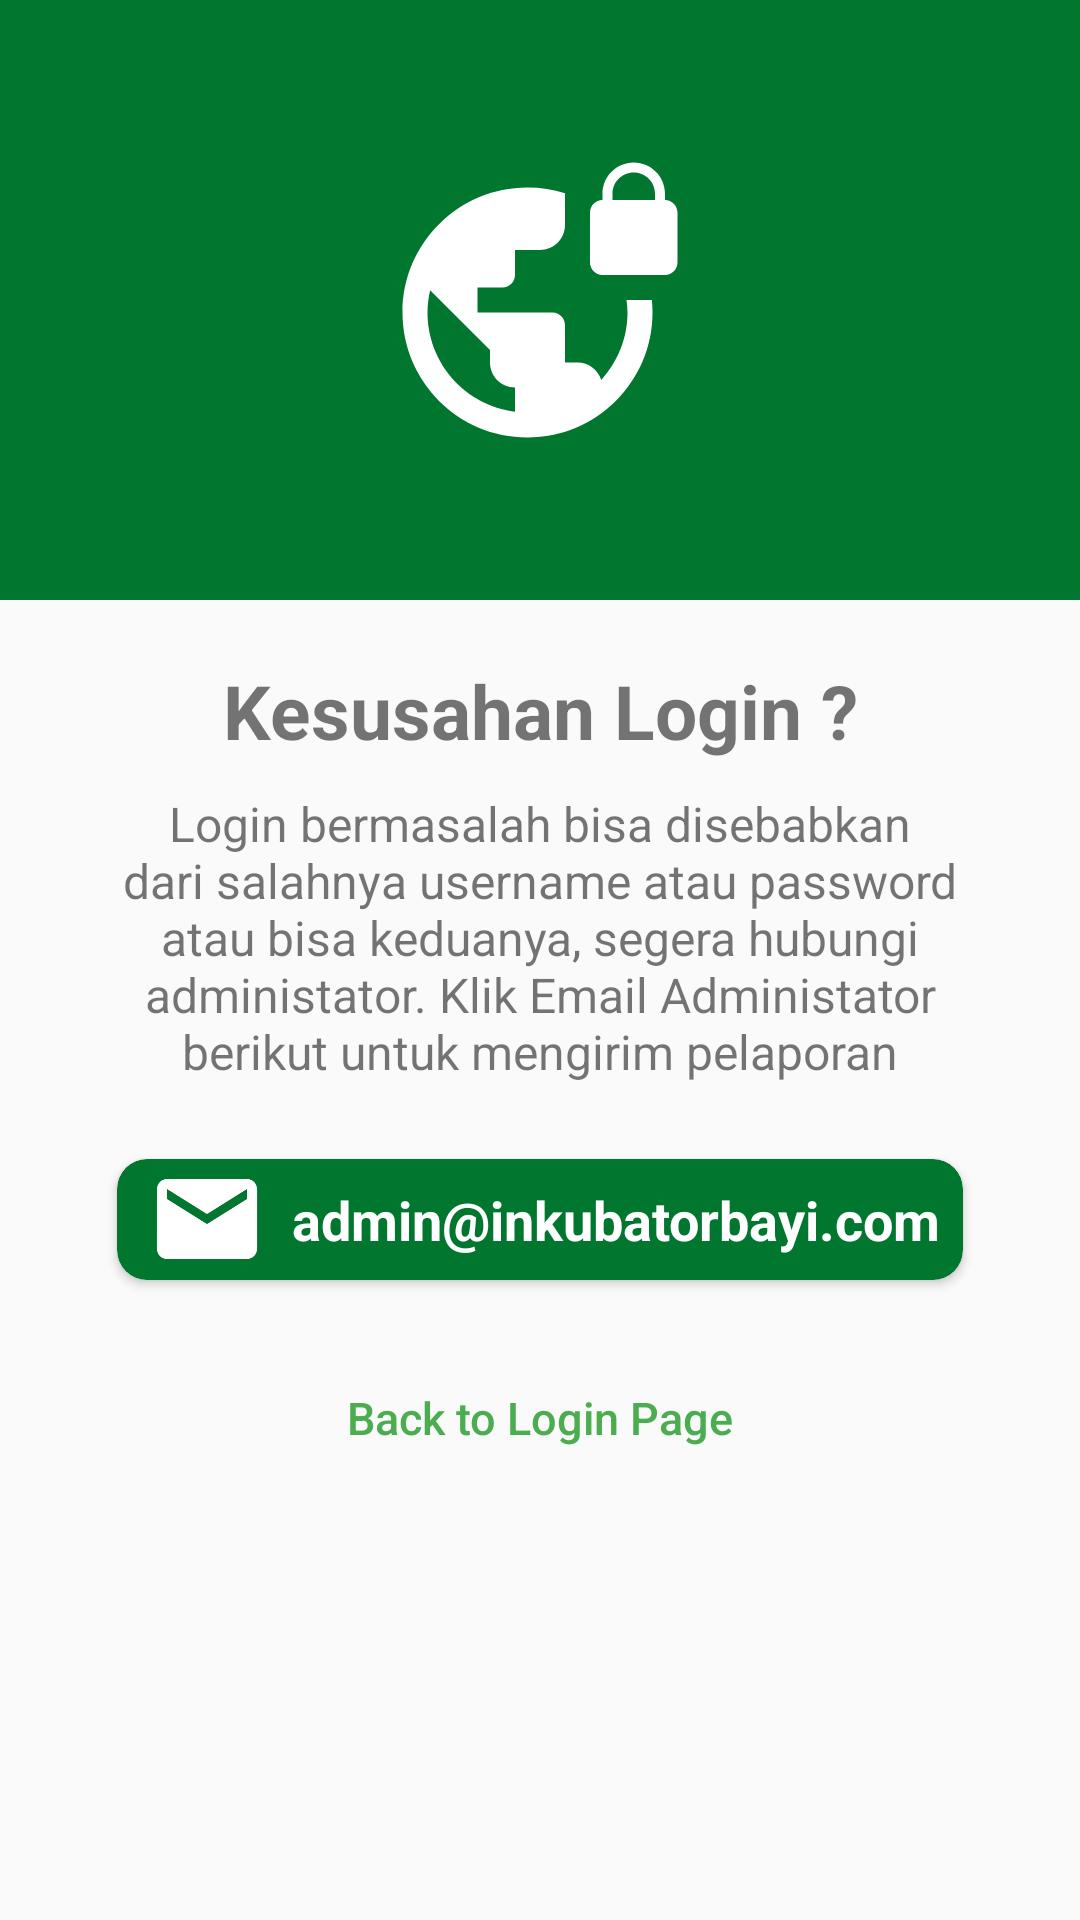

Write the Android layout XML for this screen, with the resource values it uses.
<!-- AndroidManifest.xml: application theme AppTheme -->
<!-- res/layout/activity_forgot_password.xml -->
<?xml version="1.0" encoding="utf-8"?>
<LinearLayout xmlns:android="http://schemas.android.com/apk/res/android"
    xmlns:app="http://schemas.android.com/apk/res-auto"
    xmlns:tools="http://schemas.android.com/tools"
    android:layout_width="match_parent"
    android:layout_gravity="center"
    android:layout_height="match_parent"

    android:orientation="vertical"
    tools:context=".ForgotPassword">

    <ScrollView
        android:layout_width="match_parent"
        android:layout_height="wrap_content">


        <LinearLayout
            android:layout_width="match_parent"
            android:layout_height="match_parent"
            android:layout_gravity="center"
            android:gravity="center"
            android:orientation="vertical"
            android:weightSum="3">

            <LinearLayout
                android:layout_width="match_parent"
                android:layout_height="200dp"
                android:layout_weight="1"
                android:gravity="center"
                android:background="@color/primaryDarkColor">

                <ImageView
                    android:layout_width="100dp"
                    android:layout_height="100dp"

                    android:layout_gravity="center"
                    android:src="@drawable/forogot_password_icon" />
            </LinearLayout>

            <LinearLayout
                android:layout_width="match_parent"
                android:layout_height="wrap_content"
                android:layout_weight="2"
                android:gravity="center"
                android:orientation="vertical">

                <TextView
                    android:layout_width="match_parent"
                    android:layout_height="wrap_content"
                    android:layout_marginBottom="5dp"
                    android:layout_marginTop="20dp"
                    android:gravity="center"
                    android:text="@string/text1_forgot_passwd"
                    android:textSize="25sp"
                    android:textStyle="bold" />

                <TextView
                    android:layout_width="match_parent"
                    android:layout_height="wrap_content"
                    android:layout_marginTop="5dp"
                    android:textAlignment="center"
                    android:paddingHorizontal="30dp"
                    android:text="@string/text2_forgot_passwd"
                    android:textSize="16sp" />

                <android.support.v7.widget.CardView
                    android:layout_width="wrap_content"
                    android:layout_height="wrap_content"
                    android:layout_marginBottom="2dp"
                    android:layout_marginLeft="10dp"
                    android:layout_marginRight="10dp"
                    android:layout_marginTop="25dp"
                    android:padding="8dp"
                    app:cardBackgroundColor="@color/primaryDarkColor"
                    app:cardCornerRadius="10dp">

                <LinearLayout
                    android:id="@+id/kirim_email"
                    android:layout_width="wrap_content"
                    android:layout_height="wrap_content"
                    android:orientation="horizontal"
                    >
                    <ImageView
                        android:layout_width="40dp"
                        android:layout_height="40dp"
                        android:layout_gravity="center"
                        android:src="@drawable/email_icon"
                        android:layout_marginLeft="10dp"/>
                    <TextView
                        android:layout_width="wrap_content"
                        android:layout_height="wrap_content"
                        android:text="admin@inkubatorbayi.com"

                        android:gravity="center"
                        android:textStyle="bold"
                        android:textColor="@color/white"
                        android:textSize="18sp"
                        android:padding="8dp"/>

                </LinearLayout>
                </android.support.v7.widget.CardView>


                <Button
                    android:id="@+id/bcktologin"
                    android:layout_width="fill_parent"
                    android:layout_height="wrap_content"
                    android:layout_marginTop="20dip"
                    android:background="@null"
                    android:layout_marginBottom="10dip"
                    android:text="@string/btn_backlogin"
                    android:textAllCaps="false"
                    android:textColor="@color/btn_green_backlogin"
                    android:textSize="15dp" />


            </LinearLayout>
        </LinearLayout>
    </ScrollView>

</LinearLayout>
<!-- resources referenced by this layout -->
<resources>
  <color name="btn_green_backlogin">#4bad4f</color>
  <color name="primaryDarkColor">#00762f</color>
  <color name="white">#FFFF</color>
  <!-- drawable email_icon (drawable) -->
  <vector android:autoMirrored="true" android:height="48dp"
      android:tint="#ffffff" android:viewportHeight="24.0"
      android:viewportWidth="24.0" android:width="48dp" xmlns:android="http://schemas.android.com/apk/res/android">
      <path android:fillColor="#ffffff" android:pathData="M20,4L4,4c-1.1,0 -1.99,0.9 -1.99,2L2,18c0,1.1 0.9,2 2,2h16c1.1,0 2,-0.9 2,-2L22,6c0,-1.1 -0.9,-2 -2,-2zM20,8l-8,5 -8,-5L4,6l8,5 8,-5v2z"/>
  </vector>
  <!-- drawable forogot_password_icon (drawable) -->
  <vector android:autoMirrored="true" android:height="48dp"
      android:tint="#ffffff" android:viewportHeight="24.0"
      android:viewportWidth="24.0" android:width="48dp" xmlns:android="http://schemas.android.com/apk/res/android">
      <path android:fillColor="#ffffff" android:pathData="M22,4v-0.5C22,2.12 20.88,1 19.5,1S17,2.12 17,3.5L17,4c-0.55,0 -1,0.45 -1,1v4c0,0.55 0.45,1 1,1h5c0.55,0 1,-0.45 1,-1L23,5c0,-0.55 -0.45,-1 -1,-1zM21.2,4h-3.4v-0.5c0,-0.94 0.76,-1.7 1.7,-1.7s1.7,0.76 1.7,1.7L21.2,4zM18.92,12c0.04,0.33 0.08,0.66 0.08,1 0,2.08 -0.8,3.97 -2.1,5.39 -0.26,-0.81 -1,-1.39 -1.9,-1.39h-1v-3c0,-0.55 -0.45,-1 -1,-1L7,13v-2h2c0.55,0 1,-0.45 1,-1L10,8h2c1.1,0 2,-0.9 2,-2L14,3.46c-0.95,-0.3 -1.95,-0.46 -3,-0.46C5.48,3 1,7.48 1,13s4.48,10 10,10 10,-4.48 10,-10c0,-0.34 -0.02,-0.67 -0.05,-1h-2.03zM10,20.93c-3.95,-0.49 -7,-3.85 -7,-7.93 0,-0.62 0.08,-1.21 0.21,-1.79L8,16v1c0,1.1 0.9,2 2,2v1.93z"/>
  </vector>
  <string name="btn_backlogin">Back to Login Page</string>
  <string name="text1_forgot_passwd">Kesusahan Login ?</string>
  <string name="text2_forgot_passwd">Login bermasalah bisa disebabkan dari salahnya username atau password atau bisa keduanya, segera hubungi administator. Klik Email Administator berikut untuk mengirim pelaporan</string>
  <style name="AppTheme" parent="Theme.AppCompat.Light.DarkActionBar">
          
          <item name="colorPrimary">@color/primaryColor</item>
          <item name="colorPrimaryDark">@color/primaryDarkColor</item>
          <item name="colorAccent">@color/labeledittext</item>
      </style>
  <color name="primaryColor">#00a65a</color>
  <color name="labeledittext">#fdac36</color>
</resources>
